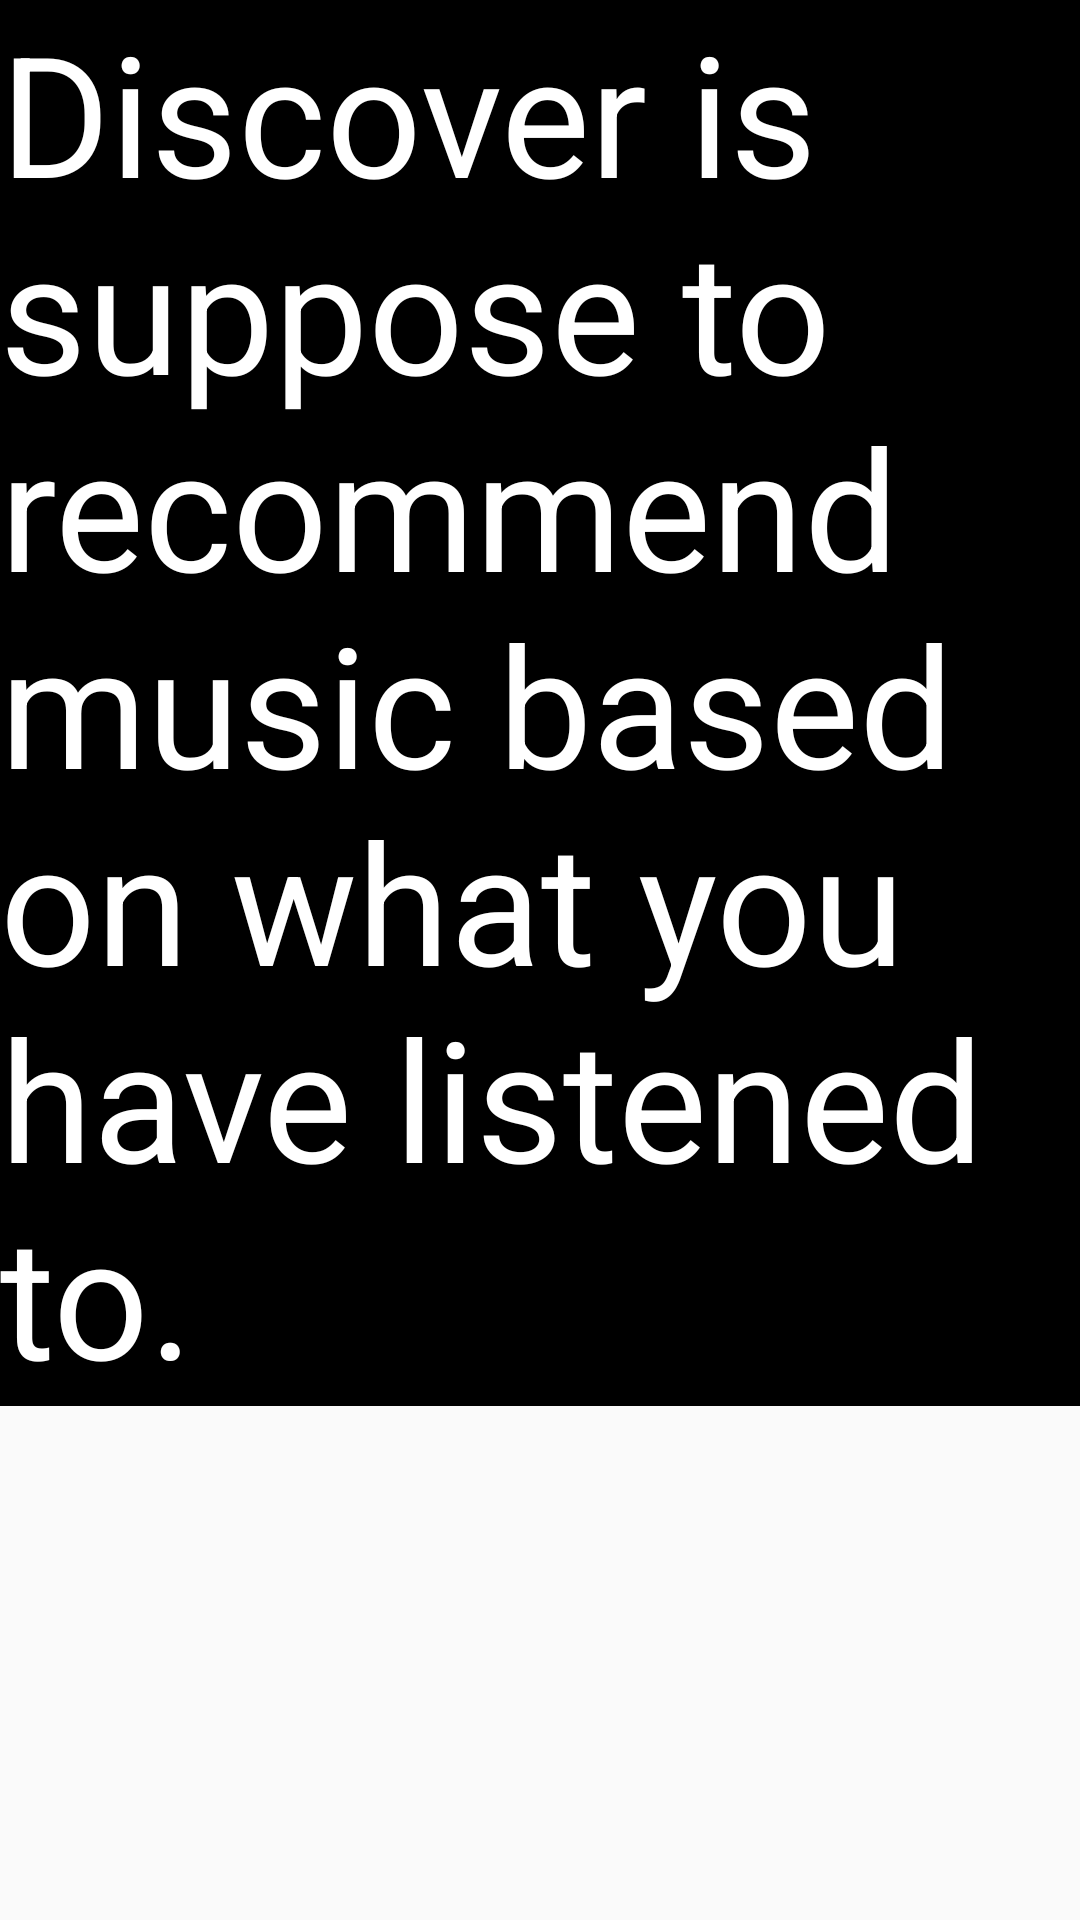

The Android layout XML behind this screen, and the referenced resources:
<!-- AndroidManifest.xml: application theme AppTheme -->
<!-- res/layout/activity_discovery.xml -->
<?xml version="1.0" encoding="utf-8"?>
<ScrollView xmlns:android="http://schemas.android.com/apk/res/android"
    xmlns:tools="http://schemas.android.com/tools"
    style="@style/AppTheme"
    tools:context="com.example.android.gotw.DiscoveryActivity">
<LinearLayout
    android:orientation="vertical"
    style="@style/AppTheme">
    <TextView
        style="@style/AppTheme"
        android:background="#000"
        android:text="Discover is suppose to recommend music based on what you have listened to." />
</LinearLayout>
</ScrollView>
<!-- resources referenced by this layout -->
<resources>
  <style name="AppTheme" parent="Theme.AppCompat.Light.DarkActionBar">
          
          <item name="colorPrimary">@color/colorPrimary</item>
          <item name="colorPrimaryDark">@color/colorPrimaryDark</item>
          <item name="colorAccent">@color/colorAccent</item>
          <item name="android:textSize">56sp</item>
          <item name="android:textColor">@android:color/white</item>
          <item name="android:layout_width">match_parent</item>
          <item name="android:layout_height">wrap_content</item>
          <item name="android:layout_marginBottom">4dp</item>
      </style>
  <color name="colorPrimary">#3F51B5</color>
  <color name="colorPrimaryDark">#303F9F</color>
  <color name="colorAccent">#FF4081</color>
</resources>
